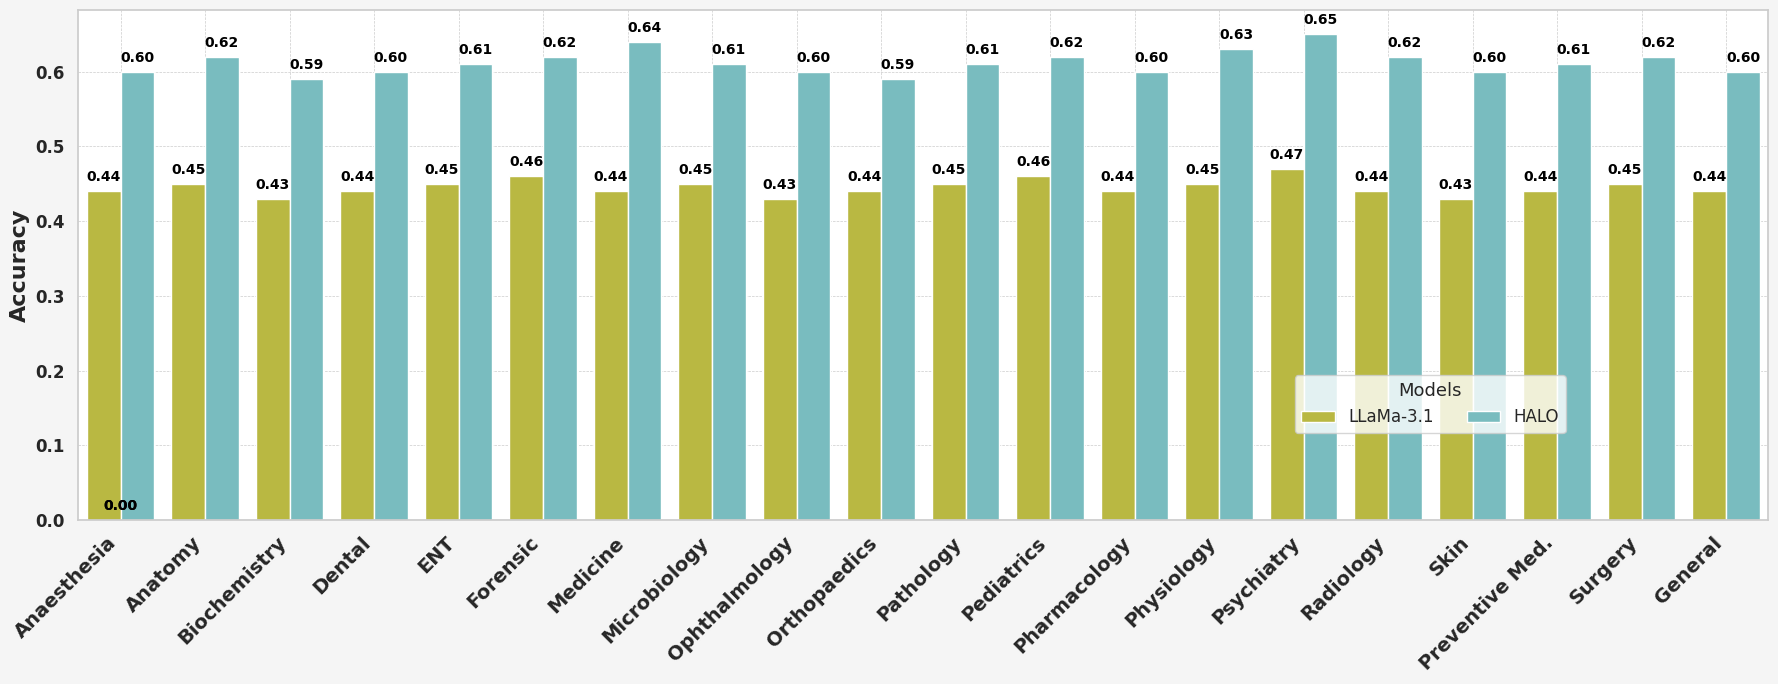

Recreate this plot in Python.
import pandas as pd
import matplotlib.pyplot as plt
import seaborn as sns

# List of subjects
subjects = [
    "Anaesthesia", "Anatomy", "Biochemistry", "Dental", "ENT", "Forensic",
    "Medicine", "Microbiology", "Ophthalmology", "Orthopaedics", "Pathology",
    "Pediatrics", "Pharmacology", "Physiology", "Psychiatry", "Radiology",
    "Skin", "Preventive Med.", "Surgery", "General"
]

llama_accuracies = [    0.44, 0.45, 0.43, 0.44, 0.45,0.46, 0.44, 0.45, 0.43, 0.44,0.45, 0.46, 0.44, 0.45, 0.47,0.44, 0.43, 0.44, 0.45, 0.44]
halo_accuracies = [0.60, 0.62, 0.59, 0.60, 0.61, 0.62, 0.64, 0.61, 0.60, 0.59, 0.61, 0.62, 0.60, 0.63, 0.65, 0.62, 0.60, 0.61, 0.62, 0.60]
# Create a DataFrame for accuracy comparison
accuracy_df = pd.DataFrame({
    'Subject': subjects,
    'LLaMa-3.1': llama_accuracies,
    'HALO': halo_accuracies
})

# Melt the DataFrame for use with Seaborn
melted_df = pd.melt(accuracy_df, id_vars=['Subject'], var_name='Model', value_name='Accuracy')

# Set the background color
plt.figure(figsize=(18, 7), facecolor='#f5f5f5')

# Create a custom color palette
palette = {'LLaMa-3.1': '#cdcc2e', 'HALO': '#6dc7cb'}

# Plotting
sns.set(style="whitegrid")

# Create a barplot with custom colors
barplot = sns.barplot(x='Subject', y='Accuracy', hue='Model', data=melted_df, palette=palette, dodge=True)

# Add titles and labels
#plt.title('Accuracy: ChatGPT-3.5 vs HALO Model', fontsize=20, weight='bold')
plt.xlabel('', fontsize=1, weight='bold')
plt.ylabel('Accuracy', fontsize=16, weight='bold')
plt.xticks(rotation=45, ha='right', fontsize=14, weight='bold')
plt.yticks(fontsize=12, weight='bold')

# Adding data labels
for p in barplot.patches:
    barplot.annotate(format(p.get_height(), '.2f'),
                     (p.get_x() + p.get_width() / 2., p.get_height()),
                     ha='center', va='center',
                     xytext=(0, 10),
                     textcoords='offset points',
                     fontsize=10, weight='bold', color='black')

# Customize gridlines
barplot.grid(True, which='both', linestyle='--', linewidth=0.5)
barplot.set_axisbelow(True)

# Customize legend to be below the plot
plt.legend(title='Models', title_fontsize='13', fontsize='12', loc='upper center', bbox_to_anchor=(0.8, 0.3), ncol=2)

# Save the plot as an image file
plt.tight_layout()
plt.savefig('accuracy_comparison.svg', format='svg') 

# Show the plot
plt.show()